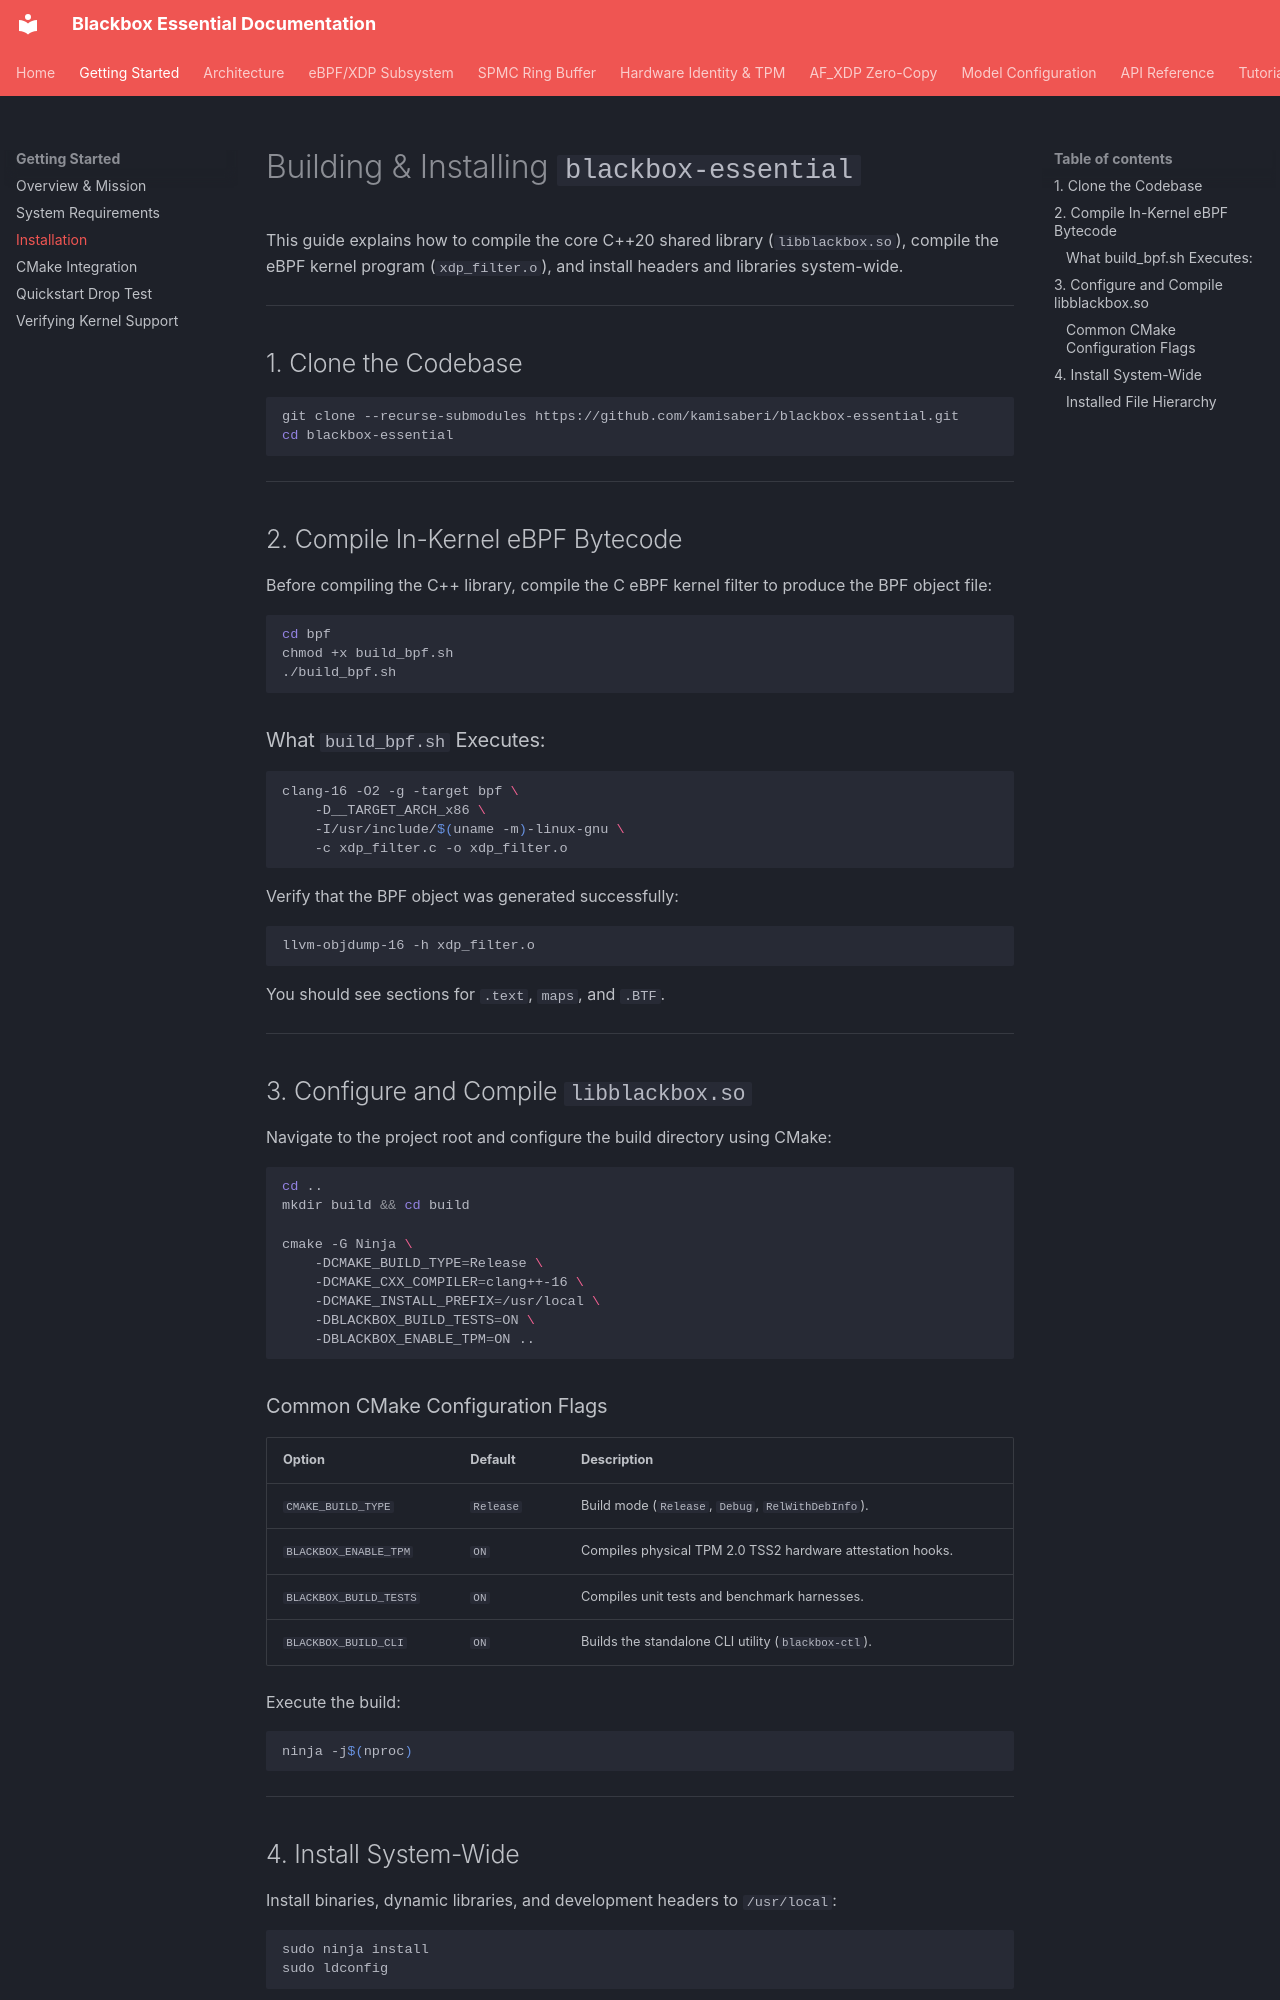

repository: kamisaberi/blackbox-essential · page: getting-started/installation/index.html · generator: mkdocs

# Building & Installing `blackbox-essential`

This guide explains how to compile the core C++20 shared library (`libblackbox.so`), compile the eBPF kernel program (`xdp_filter.o`), and install headers and libraries system-wide.

---

## 1. Clone the Codebase

```bash
git clone --recurse-submodules https://github.com/kamisaberi/blackbox-essential.git
cd blackbox-essential
```

---

## 2. Compile In-Kernel eBPF Bytecode

Before compiling the C++ library, compile the C eBPF kernel filter to produce the BPF object file:

```bash
cd bpf
chmod +x build_bpf.sh
./build_bpf.sh
```

### What `build_bpf.sh` Executes:

```bash
clang-16 -O2 -g -target bpf \
    -D__TARGET_ARCH_x86 \
    -I/usr/include/$(uname -m)-linux-gnu \
    -c xdp_filter.c -o xdp_filter.o
```

Verify that the BPF object was generated successfully:

```bash
llvm-objdump-16 -h xdp_filter.o
```

You should see sections for `.text`, `maps`, and `.BTF`.

---

## 3. Configure and Compile `libblackbox.so`

Navigate to the project root and configure the build directory using CMake:

```bash
cd ..
mkdir build && cd build

cmake -G Ninja \
    -DCMAKE_BUILD_TYPE=Release \
    -DCMAKE_CXX_COMPILER=clang++-16 \
    -DCMAKE_INSTALL_PREFIX=/usr/local \
    -DBLACKBOX_BUILD_TESTS=ON \
    -DBLACKBOX_ENABLE_TPM=ON ..
```

### Common CMake Configuration Flags

| Option | Default | Description |
| :--- | :--- | :--- |
| `CMAKE_BUILD_TYPE` | `Release` | Build mode (`Release`, `Debug`, `RelWithDebInfo`). |
| `BLACKBOX_ENABLE_TPM` | `ON` | Compiles physical TPM 2.0 TSS2 hardware attestation hooks. |
| `BLACKBOX_BUILD_TESTS`| `ON` | Compiles unit tests and benchmark harnesses. |
| `BLACKBOX_BUILD_CLI` | `ON` | Builds the standalone CLI utility (`blackbox-ctl`). |

Execute the build:

```bash
ninja -j$(nproc)
```

---
